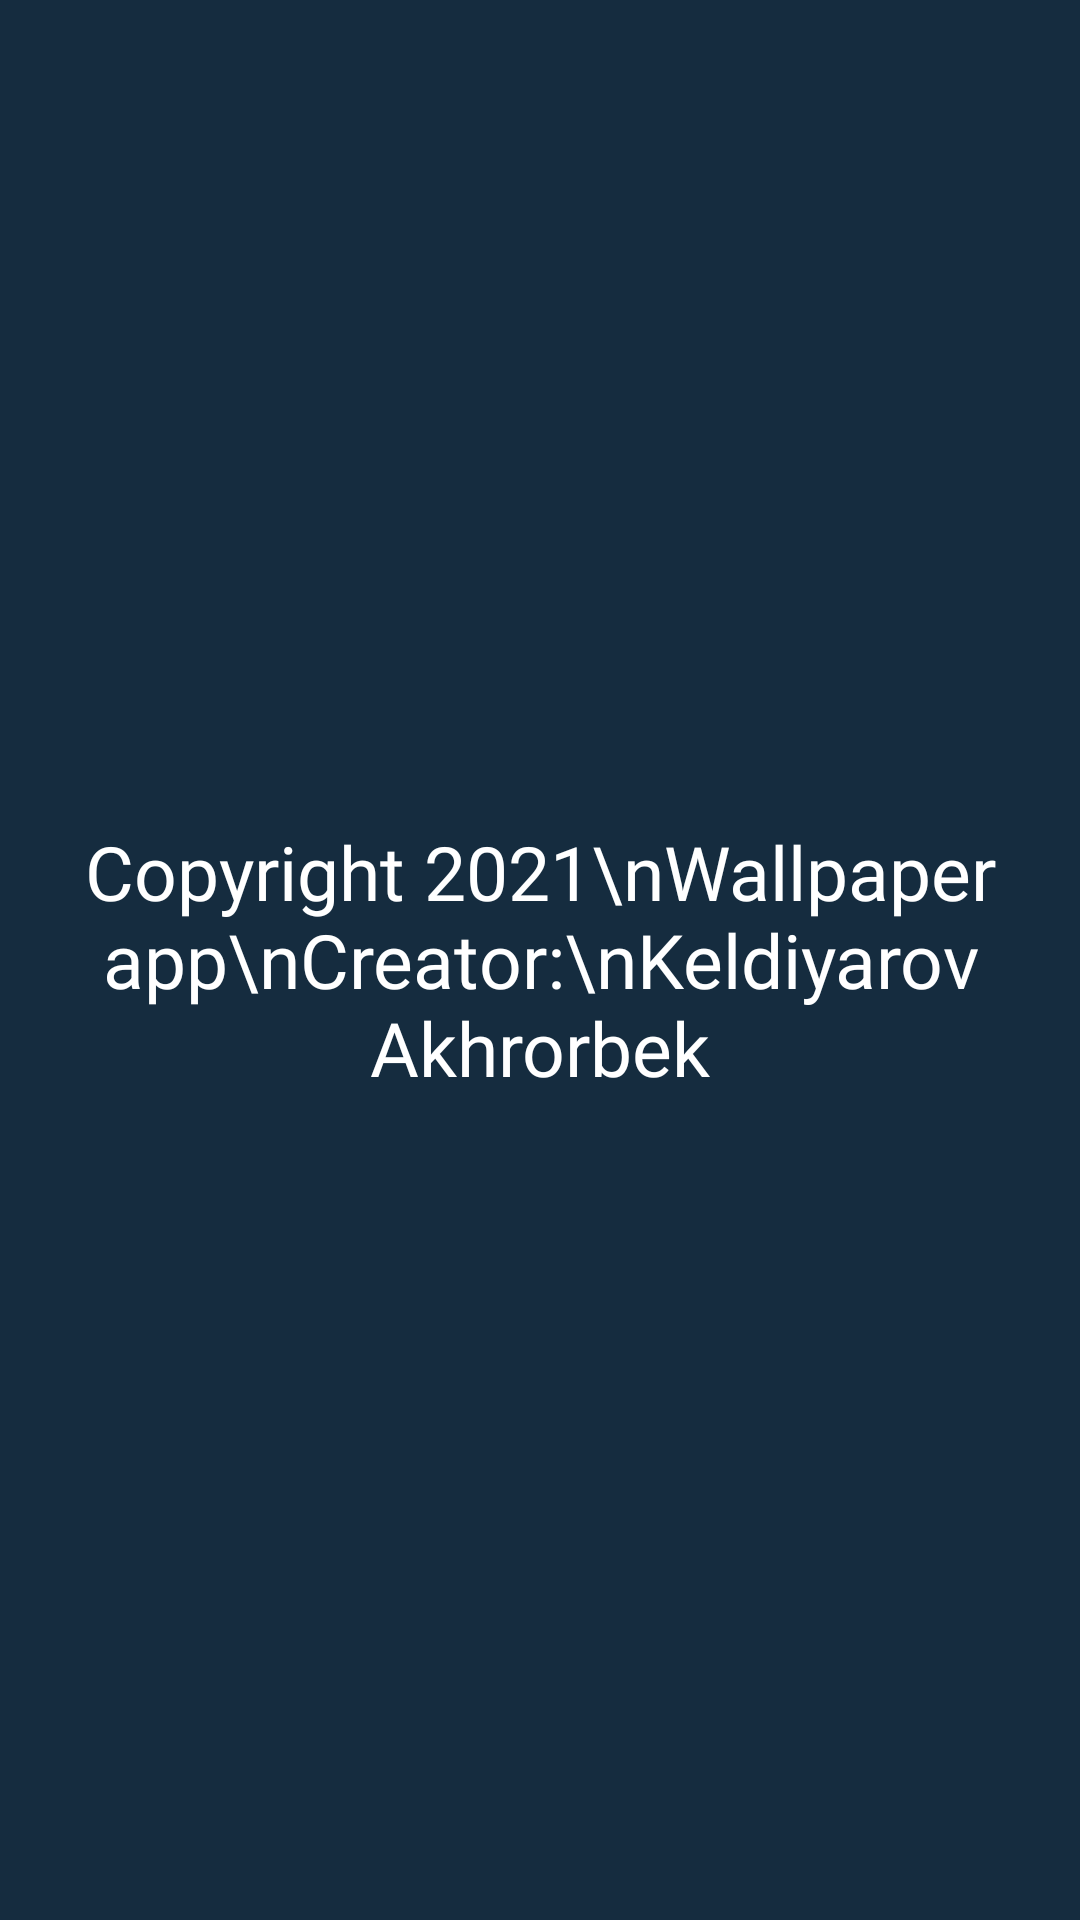

This screen was rendered from an Android layout file. Write that file and the resources it references.
<!-- AndroidManifest.xml: application theme Theme.Wallpaper -->
<!-- res/layout/fragment_about.xml -->
<?xml version="1.0" encoding="utf-8"?>

<androidx.constraintlayout.widget.ConstraintLayout xmlns:android="http://schemas.android.com/apk/res/android"
    xmlns:tools="http://schemas.android.com/tools"
    android:layout_width="match_parent"
    android:layout_height="match_parent"
    android:background="@color/purple_500"
    tools:context=".ui.AboutFragment">


    <TextView
        android:layout_width="match_parent"
        android:layout_height="match_parent"
        android:fontFamily="@font/font"
        android:gravity="center"
        android:text="Copyright 2021\nWallpaper app\nCreator:\nKeldiyarov Akhrorbek"
        android:textColor="@color/white"
        android:textSize="25sp" />

</androidx.constraintlayout.widget.ConstraintLayout>
<!-- resources referenced by this layout -->
<resources>
  <color name="purple_500">#152C3F</color>
  <color name="white">#FFFFFFFF</color>
  <style name="Theme.Wallpaper" parent="Theme.MaterialComponents.DayNight.DarkActionBar">
          
          <item name="colorPrimary">@color/purple_500</item>
          <item name="colorPrimaryVariant">@color/purple_700</item>
          <item name="colorOnPrimary">@color/white</item>
          
          <item name="colorSecondary">@color/teal_200</item>
          <item name="colorSecondaryVariant">@color/teal_700</item>
          <item name="colorOnSecondary">@color/black</item>
          
          <item name="android:statusBarColor" tools:targetApi="l">?attr/colorPrimaryVariant</item>
          
      </style>
  <color name="purple_700">#FF3700B3</color>
  <color name="teal_200">#FF03DAC5</color>
  <color name="teal_700">#FF018786</color>
  <color name="black">#FF000000</color>
</resources>
